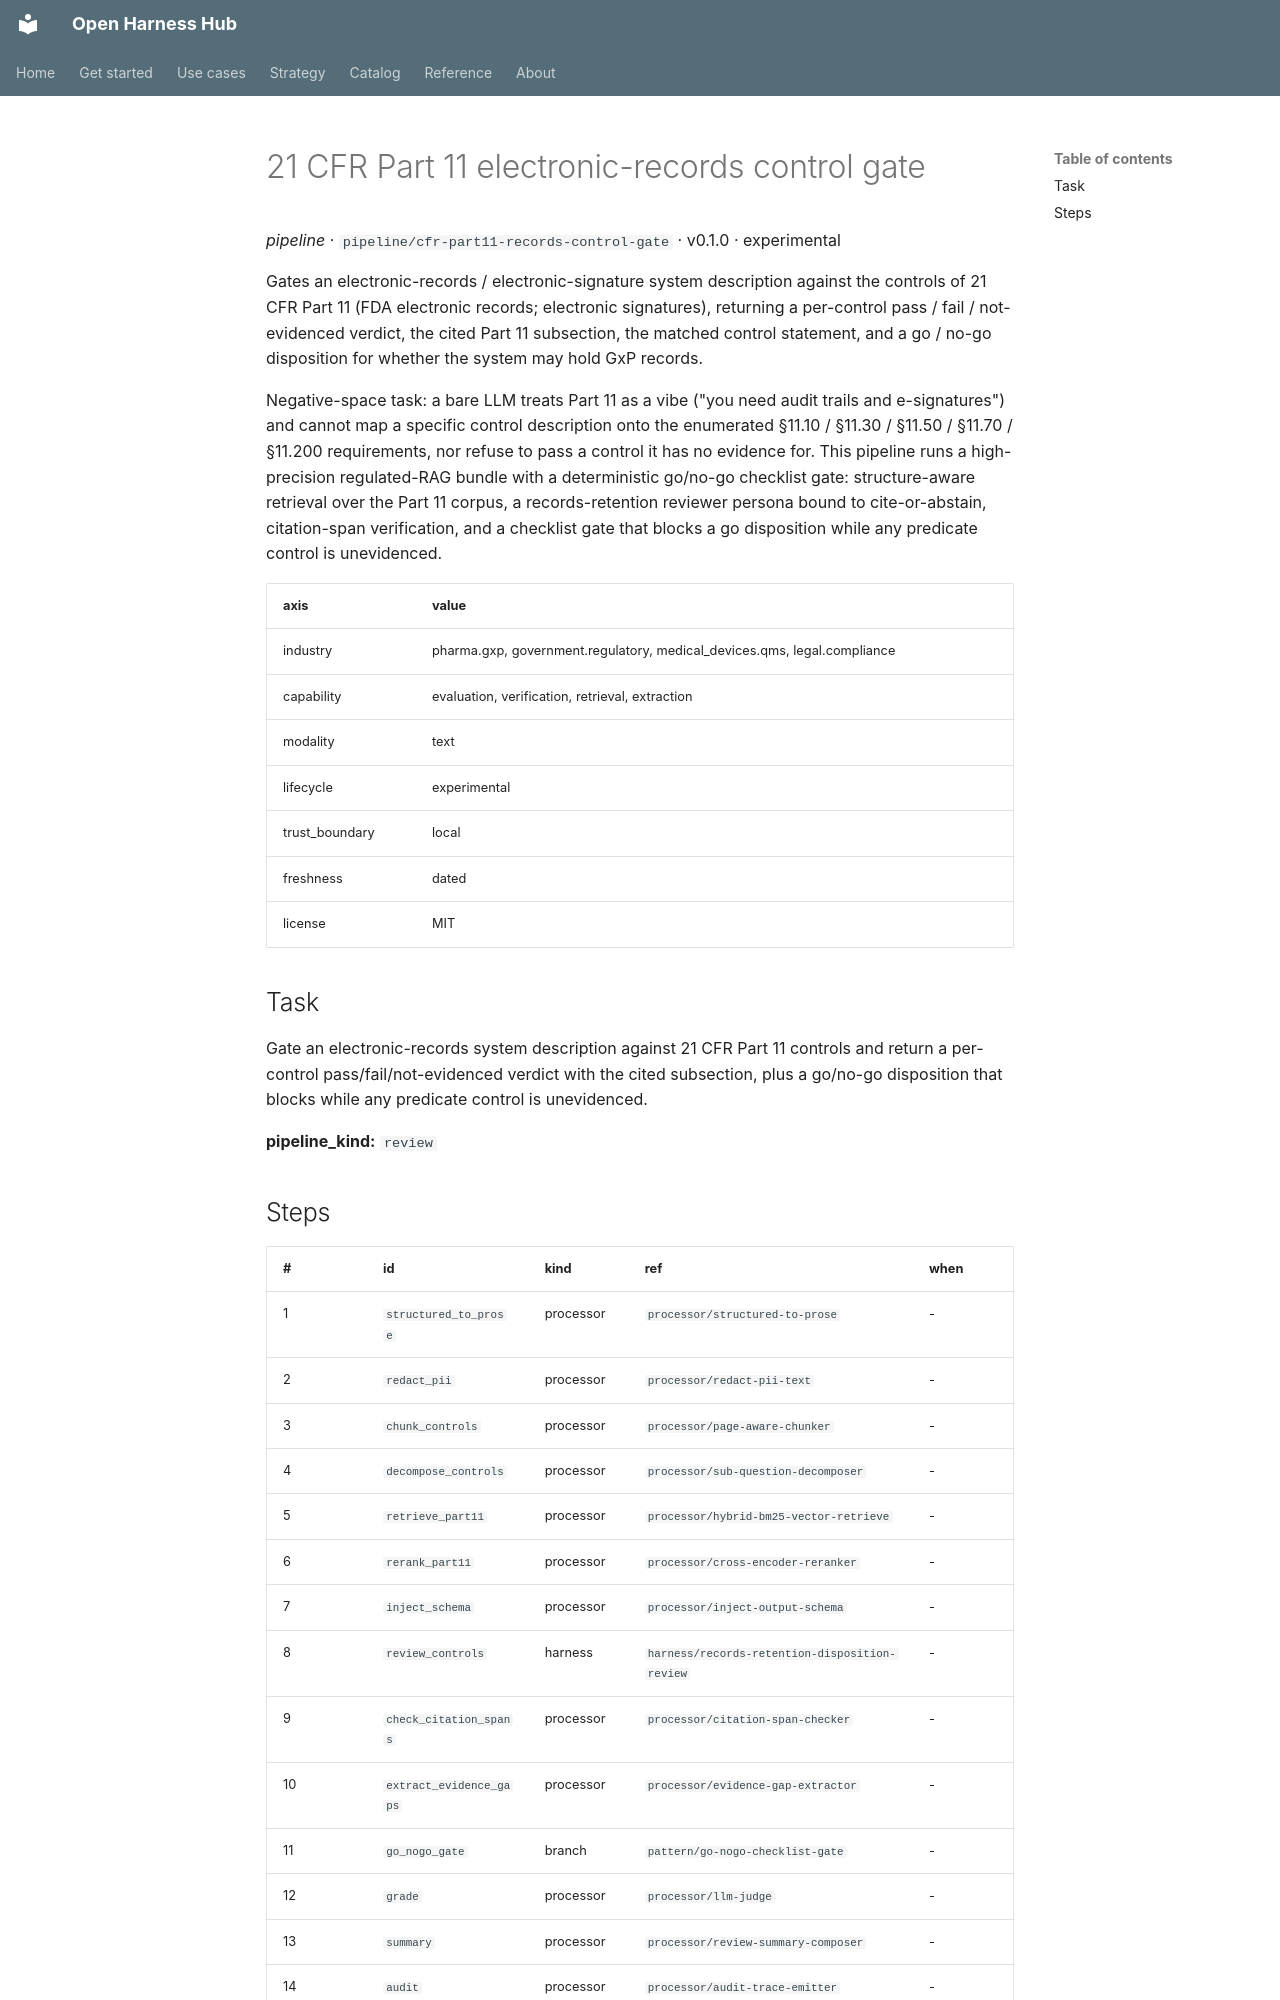

repository: Amarel-Taylor-Scott/open-harness-hub · page: catalog/pipeline_cfr-part11-records-control-gate/index.html · generator: mkdocs

# 21 CFR Part 11 electronic-records control gate

*pipeline* · `pipeline/cfr-part11-records-control-gate` · v0.1.0 · experimental

Gates an electronic-records / electronic-signature system description against
the controls of 21 CFR Part 11 (FDA electronic records; electronic
signatures), returning a per-control pass / fail / not-evidenced verdict, the
cited Part 11 subsection, the matched control statement, and a go / no-go
disposition for whether the system may hold GxP records.

Negative-space task: a bare LLM treats Part 11 as a vibe ("you need audit
trails and e-signatures") and cannot map a specific control description onto
the enumerated §11.10 / §11.30 / §11.50 / §11.70 / §11.200 requirements, nor
refuse to pass a control it has no evidence for. This pipeline runs a
high-precision regulated-RAG bundle with a deterministic go/no-go checklist
gate: structure-aware retrieval over the Part 11 corpus, a records-retention
reviewer persona bound to cite-or-abstain, citation-span verification, and a
checklist gate that blocks a go disposition while any predicate control is
unevidenced.

| axis | value |
|---|---|
| industry | pharma.gxp, government.regulatory, medical_devices.qms, legal.compliance |
| capability | evaluation, verification, retrieval, extraction |
| modality | text |
| lifecycle | experimental |
| trust_boundary | local |
| freshness | dated |
| license | MIT |



## Task

Gate an electronic-records system description against 21 CFR Part 11 controls and return a per-control pass/fail/not-evidenced verdict with the cited subsection, plus a go/no-go disposition that blocks while any predicate control is unevidenced.

**pipeline_kind:** `review`
